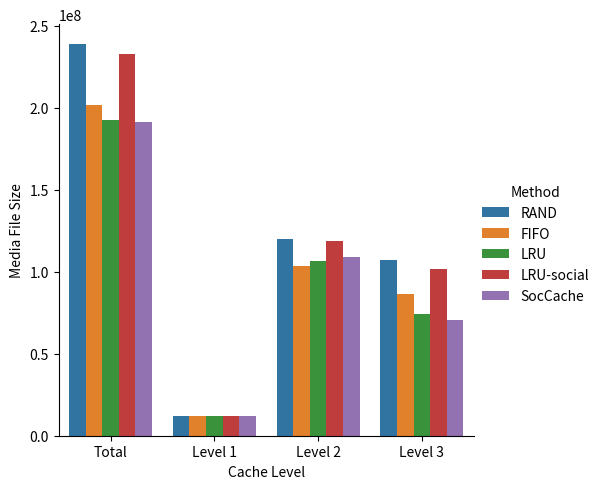

Here is the Python script that generated this plot: (Note: this script raises an exception after producing the figure.)
import seaborn as sns
import matplotlib.pyplot as plt
import os
import json
import pandas as pd
import numpy as np

raw_data = {
    'Cache Level': [
        'Total', 'Total', 'Total', 'Total', 'Total', 
        'Level 1', 'Level 1', 'Level 1', 'Level 1', 'Level 1', 
        'Level 2', 'Level 2', 'Level 2', 'Level 2', 'Level 2', 
        'Level 3', 'Level 3', 'Level 3', 'Level 3', 'Level 3'
    ],
    'Method': [
        'RAND', 'FIFO', 'LRU', 'LRU-social', 'SocCache', 
        'RAND', 'FIFO', 'LRU', 'LRU-social', 'SocCache', 
        'RAND', 'FIFO', 'LRU', 'LRU-social', 'SocCache', 
        'RAND', 'FIFO', 'LRU', 'LRU-social', 'SocCache'
    ],
    'Media File Size': [
        239039783, 201837418, 192775316, 232529916, 191517699, 
        11805960, 11805960, 11805960, 11805960, 11805960, 
        119884088, 103427828, 106807869, 118896903, 109289039, 
        107349735, 86603630, 74161487, 101827053, 70422700
    ]
}
result_path = './figures/results/result_fig_method_mediasize.pdf'

if __name__ == '__main__':
    df = pd.DataFrame.from_dict(raw_data)
    print(df)
    sns.catplot(x='Cache Level', y='Media File Size', hue='Method', kind='bar', data=df)
    plt.savefig(result_path, dpi=600, bbox_inches='tight')
